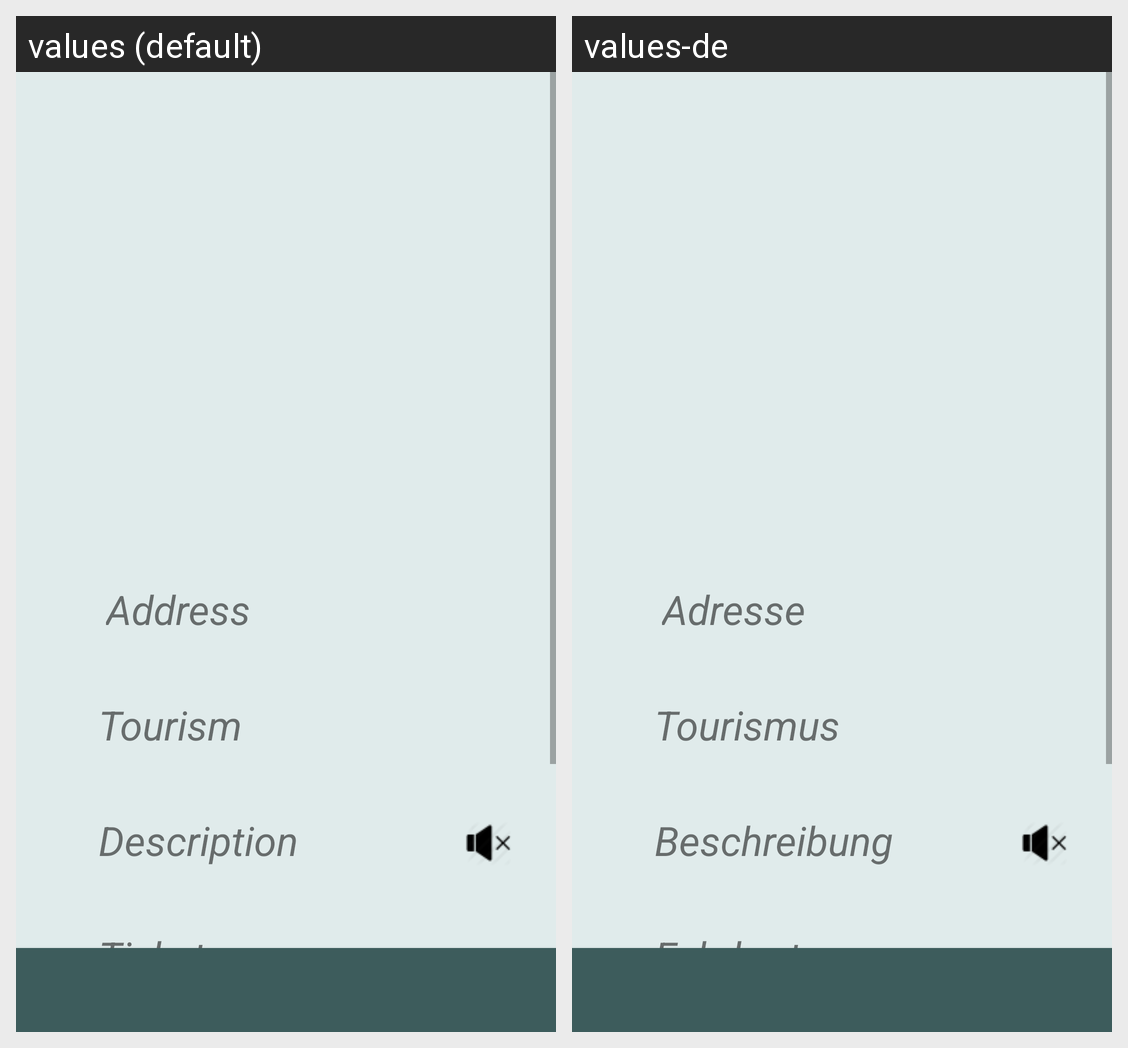

Here is an Android app screen in its default locale and in the app's own translations. Write out the translated-string differences for the strings that appear on this screen.
Android screen res/layout/activity_placedetails.xml rendered under 2 locales, left to right: values (default), values-de. Device: Nexus 5 (rendered at 1080×1920; each locale shown at half size, 540×960, under a caption strip naming it); theme AppTheme.
Strings drawn on this screen, with the default value and each locale's value (text and hints the layout hard-codes, and strings that could not be matched under every locale, appear in the picture but are not listed):

address_place
  values: Address
  values-de: Adresse

tour_place
  values: Tourism
  values-de: Tourismus

desc_place
  values: Description
  values-de: Beschreibung

ticket_place
  values: Ticket
  values-de: Fahrkarte
